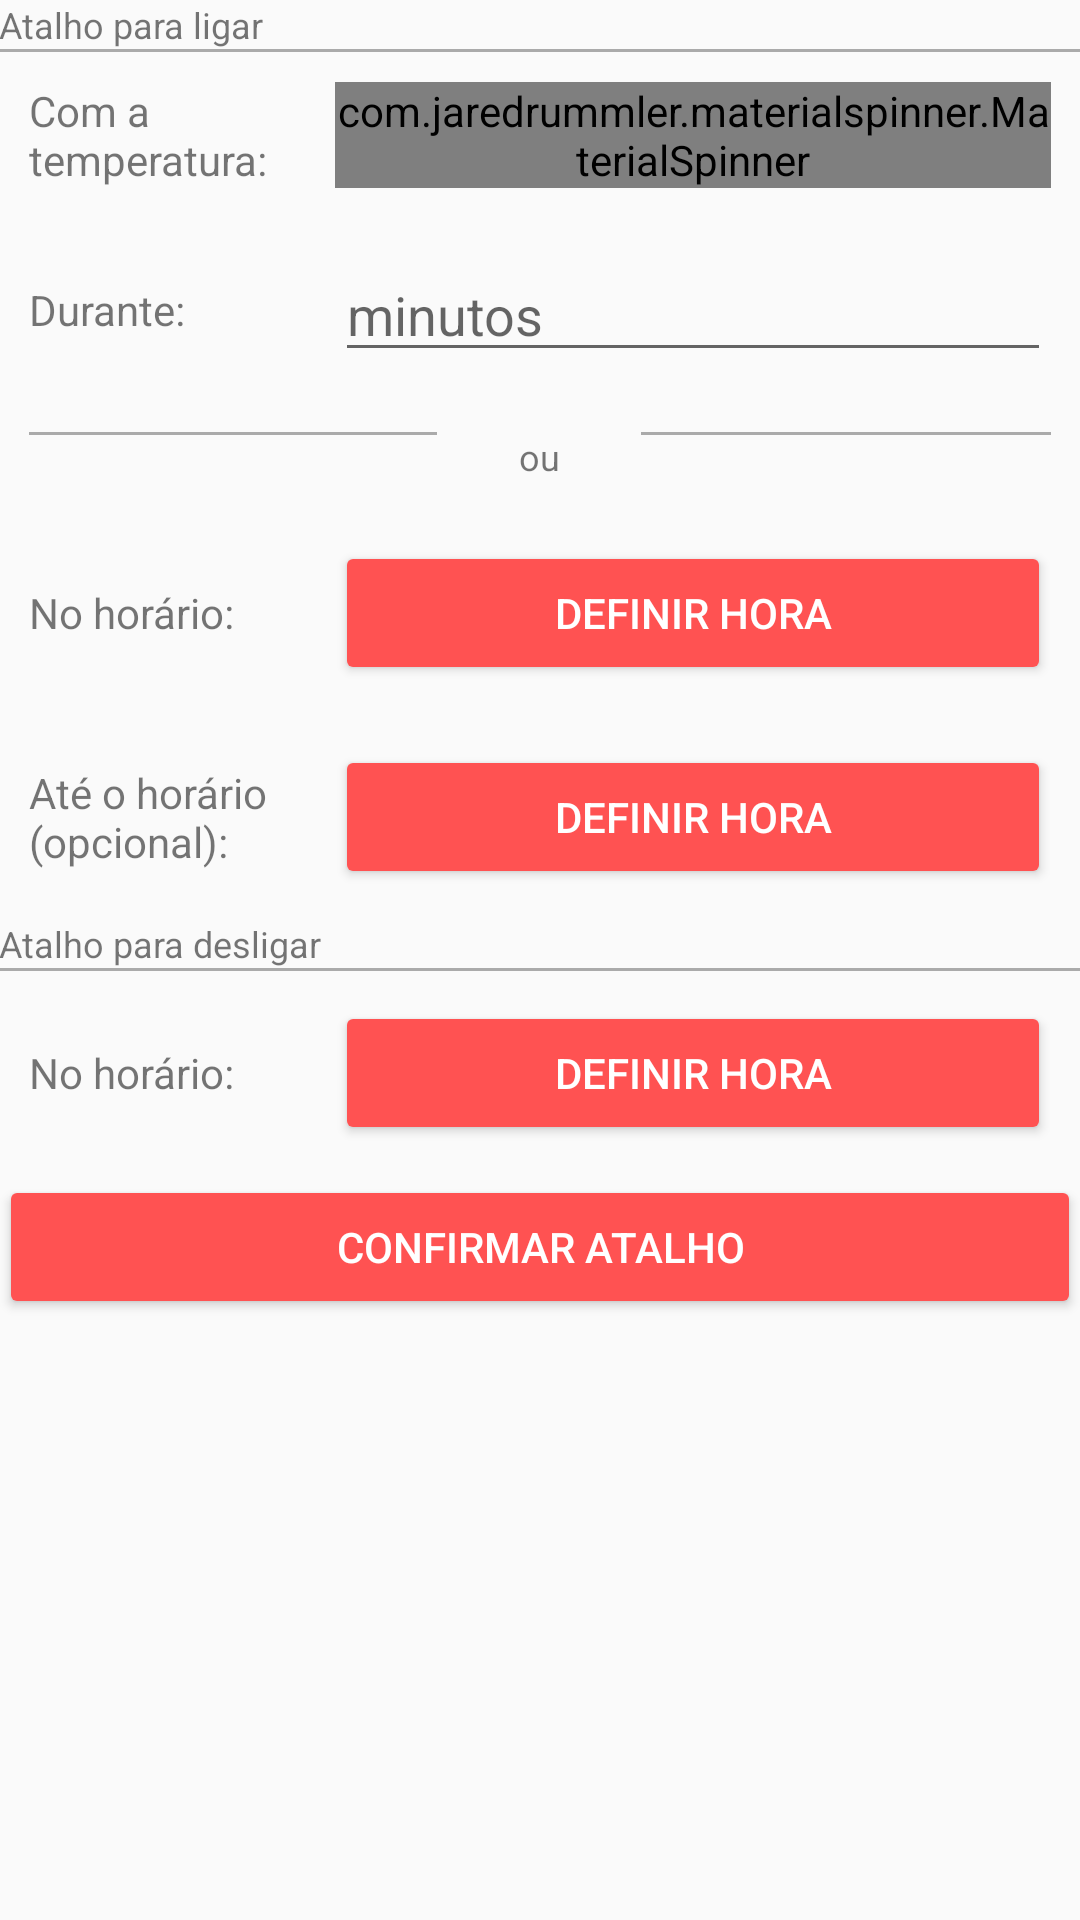

The Android layout XML behind this screen, and the referenced resources:
<!-- AndroidManifest.xml: application theme AppTheme -->
<!-- res/layout/content_shortcut.xml -->
<?xml version="1.0" encoding="utf-8"?>
<LinearLayout
    xmlns:android="http://schemas.android.com/apk/res/android"
    xmlns:app="http://schemas.android.com/apk/res-auto"
    xmlns:tools="http://schemas.android.com/tools"
    android:layout_width="match_parent"
    android:layout_height="match_parent"
    android:orientation="vertical"
    android:paddingBottom="@dimen/activity_vertical_margin"
    android:paddingLeft="@dimen/activity_horizontal_margin"
    android:paddingRight="@dimen/activity_horizontal_margin"
    android:paddingTop="@dimen/activity_vertical_margin"
    app:layout_behavior="@string/appbar_scrolling_view_behavior"
    tools:context="cooktopper.cooktopperapp.view.ShortcutActivity"
    tools:showIn="@layout/activity_shortcut">

    <TextView
        android:text="Atalho para ligar"
        android:gravity="center_vertical"
        android:layout_height="wrap_content"
        android:layout_width="match_parent"
        android:textSize="12sp"/>

    <View
        android:layout_width="match_parent"
        android:layout_height="1dp"
        android:background="@android:color/darker_gray"/>

    <LinearLayout
        android:weightSum="10"
        android:layout_margin="10dp"
        android:layout_width="match_parent"
        android:layout_height="wrap_content"
        android:orientation="horizontal">

        <TextView
            android:text="Com a temperatura:"
            android:gravity="center_vertical"
            android:layout_height="match_parent"
            android:layout_weight="3"
            android:layout_width="0dp"/>

        <com.jaredrummler.materialspinner.MaterialSpinner
            android:id="@+id/temperature"
            android:layout_width="0dp"
            android:layout_weight="7"
            android:layout_height="wrap_content"/>

    </LinearLayout>

    <LinearLayout
        android:weightSum="10"
        android:layout_margin="10dp"
        android:layout_width="match_parent"
        android:layout_height="wrap_content"
        android:orientation="horizontal">

        <TextView
            android:text="Durante:"
            android:gravity="center_vertical"
            android:layout_height="match_parent"
            android:layout_weight="3"
            android:layout_width="0dp"/>

        <EditText
            android:id="@+id/duration"
            android:inputType="number"
            android:hint="minutos"
            android:layout_width="0dp"
            android:layout_weight="7"
            android:layout_height="wrap_content"/>

    </LinearLayout>

    <LinearLayout
        android:weightSum="10"
        android:layout_margin="10dp"
        android:layout_width="match_parent"
        android:layout_height="wrap_content"
        android:orientation="horizontal">

        <View
            android:layout_weight="4"
            android:layout_width="0dp"
            android:layout_height="1dp"
            android:background="@android:color/darker_gray"/>

        <TextView
            android:text="ou"
            android:gravity="center_vertical|center_horizontal"
            android:layout_height="wrap_content"
            android:layout_weight="2"
            android:layout_width="0dp"
            android:textSize="12sp"/>

        <View
            android:layout_weight="4"
            android:layout_width="0dp"
            android:layout_height="1dp"
            android:background="@android:color/darker_gray"/>

    </LinearLayout>

    <LinearLayout
        android:weightSum="10"
        android:layout_margin="10dp"
        android:layout_width="match_parent"
        android:layout_height="wrap_content"
        android:orientation="horizontal">

        <TextView
            android:text="No horário:"
            android:gravity="center_vertical"
            android:layout_height="match_parent"
            android:layout_weight="3"
            android:layout_width="0dp"/>

        <Button
            android:id="@+id/set_time_to_turn_on_button"
            android:text="Definir Hora"
            android:layout_weight="7"
            android:layout_width="0dp"
            android:layout_height="wrap_content"
            android:theme="@style/AppTheme.Button" />

        <TextView
            android:id="@+id/hour_to_turn_on_text_view"
            android:visibility="gone"
            android:gravity="center_vertical|right"
            android:layout_height="wrap_content"
            android:layout_weight="7"
            android:layout_width="0dp"
            android:textSize="18sp"/>

    </LinearLayout>

    <LinearLayout
        android:weightSum="10"
        android:layout_margin="10dp"
        android:layout_width="match_parent"
        android:layout_height="wrap_content"
        android:orientation="horizontal">

        <TextView
            android:text="Até o horário (opcional):"
            android:gravity="center_vertical"
            android:layout_height="match_parent"
            android:layout_weight="3"
            android:layout_width="0dp"/>

        <Button
            android:id="@+id/set_time_to_turn_off_button"
            android:text="Definir Hora"
            android:layout_weight="7"
            android:layout_width="0dp"
            android:layout_height="wrap_content"
            android:theme="@style/AppTheme.Button" />

        <TextView
            android:id="@+id/hour_to_turn_off_text_view"
            android:visibility="gone"
            android:gravity="center_vertical|right"
            android:layout_height="wrap_content"
            android:layout_weight="7"
            android:layout_width="0dp"
            android:textSize="18sp"/>

    </LinearLayout>

    <TextView
        android:text="Clique na hora para alterá-la"
        android:id="@+id/change_hour_hint"
        android:visibility="gone"
        android:gravity="center_vertical|right"
        android:layout_height="wrap_content"
        android:layout_width="match_parent"
        android:textSize="10sp"/>

    <TextView
        android:text="Atalho para desligar"
        android:gravity="center_vertical"
        android:layout_height="wrap_content"
        android:layout_width="match_parent"
        android:textSize="12sp"/>

    <View
        android:layout_width="match_parent"
        android:layout_height="1dp"
        android:background="@android:color/darker_gray"/>

    <LinearLayout
        android:weightSum="10"
        android:layout_margin="10dp"
        android:layout_width="match_parent"
        android:layout_height="wrap_content"
        android:orientation="horizontal">

        <TextView
            android:text="No horário:"
            android:gravity="center_vertical"
            android:layout_height="match_parent"
            android:layout_weight="3"
            android:layout_width="0dp"/>

        <Button
            android:id="@+id/set_time_to_turn_off_shortcut_button"
            android:text="Definir Hora"
            android:layout_weight="7"
            android:layout_width="0dp"
            android:layout_height="wrap_content"
            android:theme="@style/AppTheme.Button" />

        <TextView
            android:id="@+id/hour_to_turn_off_shortcut_text_view"
            android:visibility="gone"
            android:gravity="center_vertical|right"
            android:layout_height="wrap_content"
            android:layout_weight="7"
            android:layout_width="0dp"
            android:textSize="18sp"/>

    </LinearLayout>

    <Button
        android:id="@+id/confirm_scheduling_button"
        android:text="Confirmar Atalho"
        android:layout_width="match_parent"
        android:layout_height="wrap_content"
        android:theme="@style/AppTheme.Button" />

</LinearLayout>
<!-- res/layout/activity_shortcut.xml (included above) -->
<?xml version="1.0" encoding="utf-8"?>
<android.support.design.widget.CoordinatorLayout
    xmlns:android="http://schemas.android.com/apk/res/android"
    xmlns:app="http://schemas.android.com/apk/res-auto"
    xmlns:tools="http://schemas.android.com/tools"
    android:layout_width="match_parent"
    android:layout_height="match_parent"
    android:fitsSystemWindows="true"
    tools:context="cooktopper.cooktopperapp.view.OptionsActivity">

    <android.support.design.widget.AppBarLayout
        android:layout_width="match_parent"
        android:layout_height="wrap_content"
        android:theme="@style/AppTheme.AppBarOverlay">

        <android.support.v7.widget.Toolbar
            android:id="@+id/toolbar"
            android:layout_width="match_parent"
            android:layout_height="?attr/actionBarSize"
            android:background="?attr/colorPrimary"
            app:popupTheme="@style/AppTheme.PopupOverlay"/>

    </android.support.design.widget.AppBarLayout>

    <include layout="@layout/content_shortcut"/>

</android.support.design.widget.CoordinatorLayout>
<!-- resources referenced by this layout -->
<resources>
  <style name="AppTheme.AppBarOverlay" parent="ThemeOverlay.AppCompat.Dark.ActionBar" />
  <style name="AppTheme.Button" parent="Widget.AppCompat.Button.Colored">
          <item name="colorButtonNormal">@color/colorAccent</item>
          <item name="android:textColor">@android:color/white</item>
      </style>
  <style name="AppTheme.PopupOverlay" parent="ThemeOverlay.AppCompat.Light" />
  <style name="AppTheme" parent="Theme.AppCompat.Light.DarkActionBar">
          
          <item name="colorPrimary">@color/colorPrimary</item>
          <item name="colorPrimaryDark">@color/colorPrimaryDark</item>
          <item name="colorAccent">@color/colorAccent</item>
      </style>
  <color name="colorAccent">#FF5252</color>
  <color name="colorPrimary">#607D8B</color>
  <color name="colorPrimaryDark">#303F9F</color>
</resources>
